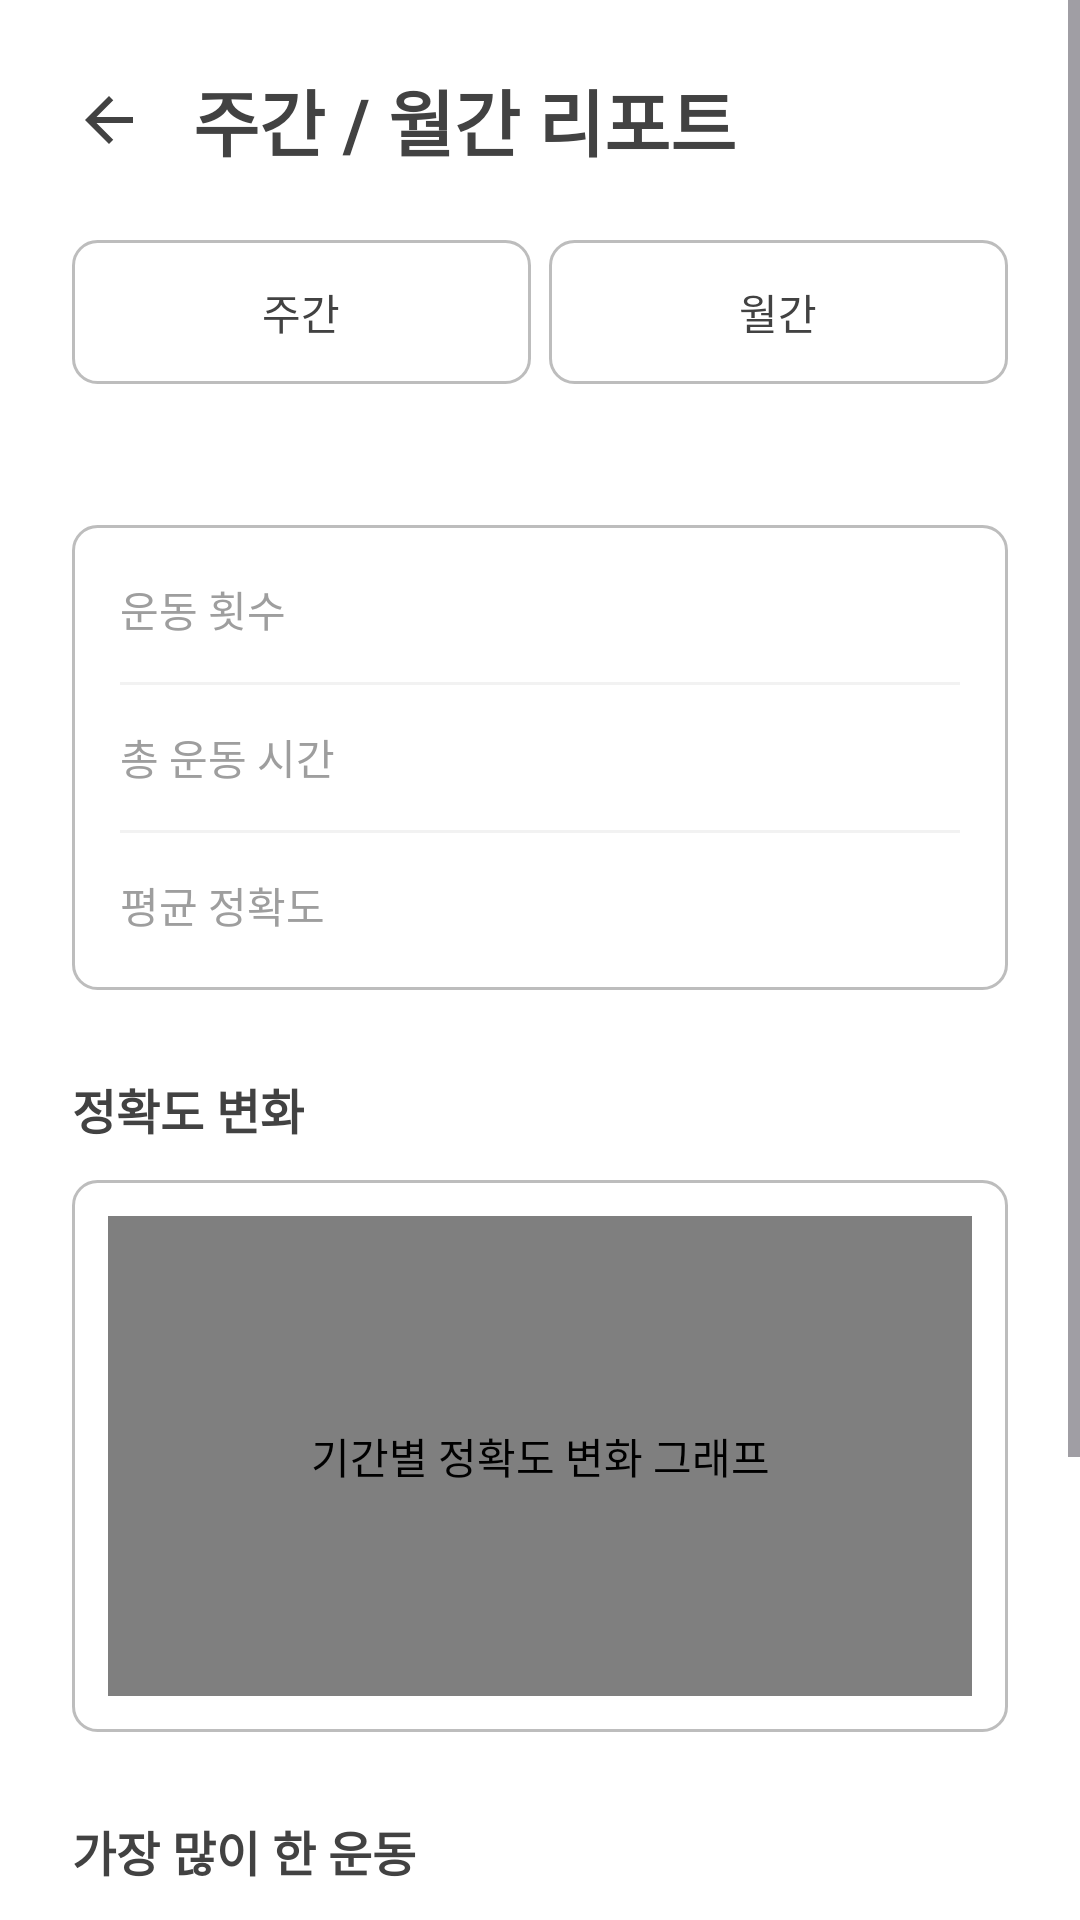

Produce the Android XML layout that renders to this screen, including the resource entries it uses.
<!-- AndroidManifest.xml: application theme Theme.AIRehabPostureApp -->
<!-- res/layout/activity_weekly_report.xml -->
<?xml version="1.0" encoding="utf-8"?>
<ScrollView xmlns:android="http://schemas.android.com/apk/res/android"
    xmlns:tools="http://schemas.android.com/tools"
    android:id="@+id/weeklyReportRoot"
    android:layout_width="match_parent"
    android:layout_height="match_parent"
    android:background="@color/white"
    android:fillViewport="true"
    tools:context=".WeeklyReportActivity">

    <LinearLayout
        android:layout_width="match_parent"
        android:layout_height="wrap_content"
        android:orientation="vertical"
        android:paddingStart="@dimen/screen_padding_horizontal"
        android:paddingTop="16dp"
        android:paddingEnd="@dimen/screen_padding_horizontal"
        android:paddingBottom="32dp">

        
        <LinearLayout
            android:layout_width="match_parent"
            android:layout_height="wrap_content"
            android:gravity="center_vertical"
            android:orientation="horizontal">

            <ImageButton
                android:id="@+id/backButton"
                android:layout_width="48dp"
                android:layout_height="48dp"
                android:layout_marginStart="-12dp"
                android:background="?attr/selectableItemBackgroundBorderless"
                android:contentDescription="@string/back"
                android:src="@drawable/ic_arrow_back" />

            <TextView
                android:id="@+id/reportTitleText"
                android:layout_width="wrap_content"
                android:layout_height="wrap_content"
                android:layout_marginStart="4dp"
                android:text="@string/weekly_monthly_report_title"
                android:textColor="@color/gray_dark"
                android:textSize="24sp"
                android:textStyle="bold" />
        </LinearLayout>

        
        <LinearLayout
            android:layout_width="match_parent"
            android:layout_height="wrap_content"
            android:layout_marginTop="16dp"
            android:orientation="horizontal">

            <TextView
                android:id="@+id/weeklyTabButton"
                style="@style/OptionButton"
                android:text="@string/filter_weekly" />

            <TextView
                android:id="@+id/monthlyTabButton"
                style="@style/OptionButton"
                android:layout_marginStart="6dp"
                android:text="@string/filter_monthly" />
        </LinearLayout>

        
        <TextView
            android:id="@+id/reportPeriodText"
            android:layout_width="wrap_content"
            android:layout_height="wrap_content"
            android:layout_marginTop="16dp"
            android:textColor="@color/gray"
            android:textSize="14sp"
            tools:text="10월 1일 ~ 10월 7일" />

        
        <LinearLayout
            android:id="@+id/reportSummaryCard"
            android:layout_width="match_parent"
            android:layout_height="wrap_content"
            android:layout_marginTop="12dp"
            android:background="@drawable/bg_card"
            android:orientation="vertical"
            android:padding="16dp">

            <LinearLayout
                android:layout_width="match_parent"
                android:layout_height="wrap_content"
                android:gravity="center_vertical"
                android:orientation="horizontal">

                <TextView
                    android:id="@+id/exerciseCountLabelText"
                    android:layout_width="0dp"
                    android:layout_height="wrap_content"
                    android:layout_weight="1"
                    android:text="@string/exercise_count"
                    android:textColor="@color/gray"
                    android:textSize="14sp" />

                <TextView
                    android:id="@+id/exerciseCountValueText"
                    android:layout_width="wrap_content"
                    android:layout_height="wrap_content"
                    android:textColor="@color/gray_dark"
                    android:textSize="18sp"
                    android:textStyle="bold"
                    tools:text="4회" />
            </LinearLayout>

            <View
                android:layout_width="match_parent"
                android:layout_height="1dp"
                android:layout_marginTop="12dp"
                android:background="@color/gray_light" />

            <LinearLayout
                android:layout_width="match_parent"
                android:layout_height="wrap_content"
                android:layout_marginTop="12dp"
                android:gravity="center_vertical"
                android:orientation="horizontal">

                <TextView
                    android:id="@+id/totalExerciseTimeLabelText"
                    android:layout_width="0dp"
                    android:layout_height="wrap_content"
                    android:layout_weight="1"
                    android:text="@string/total_exercise_time"
                    android:textColor="@color/gray"
                    android:textSize="14sp" />

                <TextView
                    android:id="@+id/totalExerciseTimeValueText"
                    android:layout_width="wrap_content"
                    android:layout_height="wrap_content"
                    android:textColor="@color/gray_dark"
                    android:textSize="18sp"
                    android:textStyle="bold"
                    tools:text="1시간 12분" />
            </LinearLayout>

            <View
                android:layout_width="match_parent"
                android:layout_height="1dp"
                android:layout_marginTop="12dp"
                android:background="@color/gray_light" />

            <LinearLayout
                android:layout_width="match_parent"
                android:layout_height="wrap_content"
                android:layout_marginTop="12dp"
                android:gravity="center_vertical"
                android:orientation="horizontal">

                <TextView
                    android:id="@+id/averageAccuracyLabelText"
                    android:layout_width="0dp"
                    android:layout_height="wrap_content"
                    android:layout_weight="1"
                    android:text="@string/average_accuracy"
                    android:textColor="@color/gray"
                    android:textSize="14sp" />

                <TextView
                    android:id="@+id/averageAccuracyValueText"
                    android:layout_width="wrap_content"
                    android:layout_height="wrap_content"
                    android:textColor="@color/gray_dark"
                    android:textSize="18sp"
                    android:textStyle="bold"
                    tools:text="87%" />
            </LinearLayout>
        </LinearLayout>

        
        <TextView
            android:id="@+id/accuracyChangeTitleText"
            android:layout_width="wrap_content"
            android:layout_height="wrap_content"
            android:layout_marginTop="28dp"
            android:text="@string/accuracy_change"
            android:textColor="@color/gray_dark"
            android:textSize="16sp"
            android:textStyle="bold" />

        <FrameLayout
            android:id="@+id/accuracyChartContainer"
            android:layout_width="match_parent"
            android:layout_height="wrap_content"
            android:layout_marginTop="12dp"
            android:background="@drawable/bg_card"
            android:padding="12dp">

            <com.example.airehabpostureapp.AccuracyChartView
                android:id="@+id/accuracyChartView"
                android:layout_width="match_parent"
                android:layout_height="160dp"
                android:contentDescription="@string/accuracy_chart_description" />
        </FrameLayout>

        
        <TextView
            android:id="@+id/mostPerformedExerciseTitleText"
            android:layout_width="wrap_content"
            android:layout_height="wrap_content"
            android:layout_marginTop="28dp"
            android:text="@string/most_performed_exercise"
            android:textColor="@color/gray_dark"
            android:textSize="16sp"
            android:textStyle="bold" />

        <LinearLayout
            android:id="@+id/mostPerformedExerciseCard"
            android:layout_width="match_parent"
            android:layout_height="wrap_content"
            android:layout_marginTop="12dp"
            android:background="@drawable/bg_card"
            android:gravity="center_vertical"
            android:orientation="horizontal"
            android:padding="16dp">

            <TextView
                android:id="@+id/mostPerformedExerciseNameText"
                android:layout_width="0dp"
                android:layout_height="wrap_content"
                android:layout_weight="1"
                android:textColor="@color/gray_dark"
                android:textSize="16sp"
                android:textStyle="bold"
                tools:text="무릎 굽힘 운동" />

            <TextView
                android:id="@+id/mostPerformedExerciseCountText"
                android:layout_width="wrap_content"
                android:layout_height="wrap_content"
                android:layout_marginStart="8dp"
                android:textColor="@color/gray"
                android:textSize="14sp"
                tools:text="3회" />
        </LinearLayout>

        
        <TextView
            android:id="@+id/frequentMistakeTitleText"
            android:layout_width="wrap_content"
            android:layout_height="wrap_content"
            android:layout_marginTop="28dp"
            android:text="@string/frequent_mistake"
            android:textColor="@color/gray_dark"
            android:textSize="16sp"
            android:textStyle="bold" />

        <LinearLayout
            android:id="@+id/frequentMistakeCard"
            android:layout_width="match_parent"
            android:layout_height="wrap_content"
            android:layout_marginTop="12dp"
            android:background="@drawable/bg_card"
            android:gravity="center_vertical"
            android:orientation="horizontal"
            android:padding="16dp">

            <TextView
                android:id="@+id/frequentMistakeText"
                android:layout_width="0dp"
                android:layout_height="wrap_content"
                android:layout_weight="1"
                android:textColor="@color/gray_dark"
                android:textSize="16sp"
                android:textStyle="bold"
                tools:text="무릎 각도 부족" />

            <TextView
                android:id="@+id/frequentMistakeCountText"
                android:layout_width="wrap_content"
                android:layout_height="wrap_content"
                android:layout_marginStart="8dp"
                android:textColor="@color/gray"
                android:textSize="14sp"
                tools:text="3회" />
        </LinearLayout>
    </LinearLayout>
</ScrollView>
<!-- resources referenced by this layout -->
<resources>
  <color name="gray">#FF9E9E9E</color>
  <color name="gray_dark">#FF424242</color>
  <color name="gray_light">#FFF2F2F2</color>
  <color name="white">#FFFFFFFF</color>
  <dimen name="screen_padding_horizontal">24dp</dimen>
  <!-- drawable bg_card (drawable) -->
  <?xml version="1.0" encoding="utf-8"?>
  <shape xmlns:android="http://schemas.android.com/apk/res/android"
      android:shape="rectangle">
      <solid android:color="@color/white" />
      <stroke
          android:width="1dp"
          android:color="@color/gray_medium" />
      <corners android:radius="@dimen/radius_default" />
  </shape>
  <!-- drawable ic_arrow_back (drawable) -->
  <?xml version="1.0" encoding="utf-8"?>
  <vector xmlns:android="http://schemas.android.com/apk/res/android"
      android:width="24dp"
      android:height="24dp"
      android:autoMirrored="true"
      android:viewportWidth="24"
      android:viewportHeight="24">
      <path
          android:fillColor="@color/gray_dark"
          android:pathData="M20,11H7.83l5.59,-5.59L12,4l-8,8 8,8 1.41,-1.41L7.83,13H20v-2z" />
  </vector>
  <string name="accuracy_change">정확도 변화</string>
  <string name="accuracy_chart_description">기간별 정확도 변화 그래프</string>
  <string name="average_accuracy">평균 정확도</string>
  <string name="back">뒤로가기</string>
  <string name="exercise_count">운동 횟수</string>
  <string name="filter_monthly">월간</string>
  <string name="filter_weekly">주간</string>
  <string name="frequent_mistake">자주 틀린 부위</string>
  <string name="most_performed_exercise">가장 많이 한 운동</string>
  <string name="total_exercise_time">총 운동 시간</string>
  <string name="weekly_monthly_report_title">주간 / 월간 리포트</string>
  <style name="OptionButton">
          <item name="android:layout_width">0dp</item>
          <item name="android:layout_height">48dp</item>
          <item name="android:layout_weight">1</item>
          <item name="android:background">@drawable/bg_option_button</item>
          <item name="android:clickable">true</item>
          <item name="android:focusable">true</item>
          <item name="android:gravity">center</item>
          <item name="android:textColor">@color/option_button_text</item>
          <item name="android:textSize">14sp</item>
      </style>
  <style name="Theme.AIRehabPostureApp" parent="Base.Theme.AIRehabPostureApp" />
  <color name="gray_medium">#FFBDBDBD</color>
  <dimen name="radius_default">8dp</dimen>
  <!-- drawable bg_option_button (drawable) -->
  <?xml version="1.0" encoding="utf-8"?>
  <selector xmlns:android="http://schemas.android.com/apk/res/android">
      <item android:state_selected="true">
          <shape android:shape="rectangle">
              <solid android:color="@color/primary" />
              <stroke
                  android:width="1dp"
                  android:color="@color/primary" />
              <corners android:radius="@dimen/radius_default" />
          </shape>
      </item>
      <item>
          <shape android:shape="rectangle">
              <solid android:color="@color/white" />
              <stroke
                  android:width="1dp"
                  android:color="@color/gray_medium" />
              <corners android:radius="@dimen/radius_default" />
          </shape>
      </item>
  </selector>
  <style name="Base.Theme.AIRehabPostureApp" parent="Theme.Material3.DayNight.NoActionBar">
          
          <item name="colorPrimary">@color/primary</item>
      </style>
</resources>
